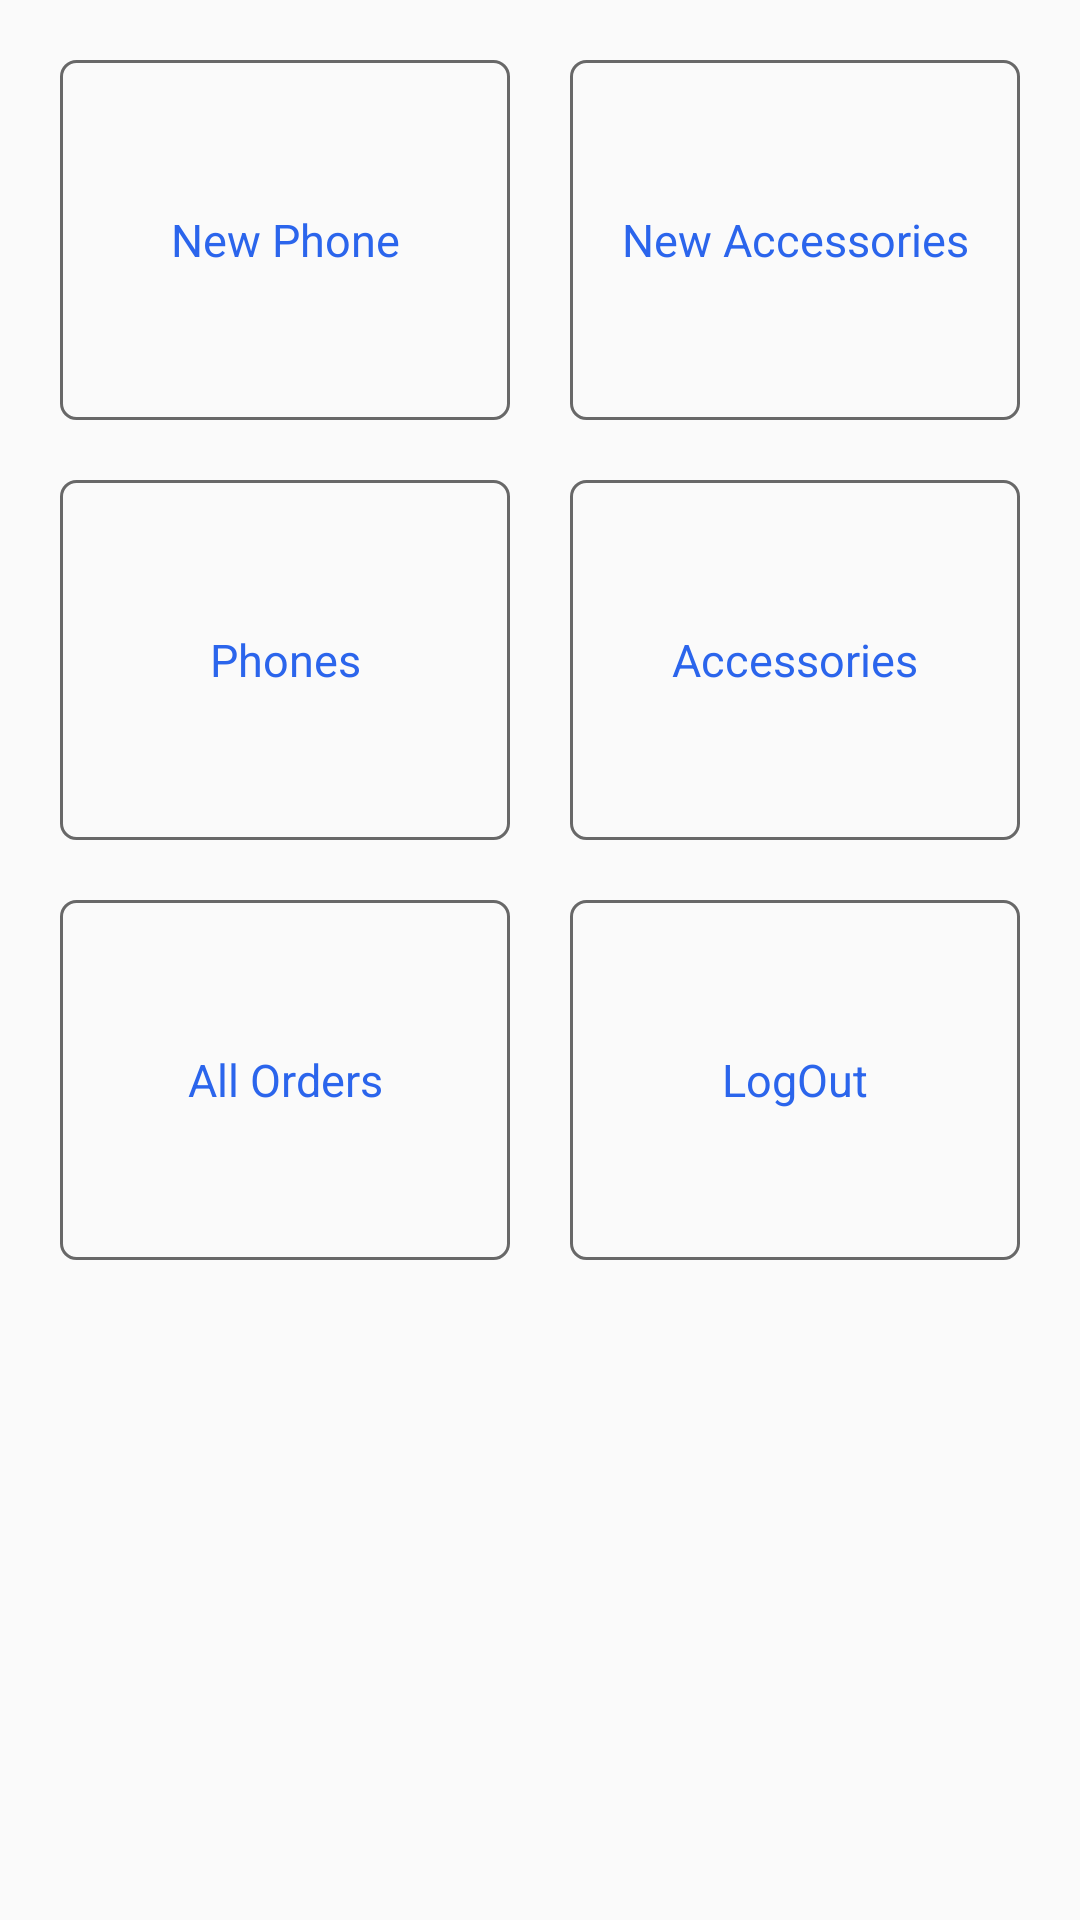

This screen was rendered from an Android layout file. Write that file and the resources it references.
<!-- AndroidManifest.xml: application theme AppTheme -->
<!-- res/layout/fragment_dashboard.xml -->
<?xml version="1.0" encoding="utf-8"?>
<LinearLayout xmlns:android="http://schemas.android.com/apk/res/android"
    xmlns:tools="http://schemas.android.com/tools"
    android:layout_width="match_parent"
    android:orientation="vertical"
    android:layout_height="match_parent"
    tools:context=".dashboardFragment">



    <LinearLayout
        android:layout_width="match_parent"
        android:layout_height="wrap_content"
        android:paddingRight="10dp"
        android:layout_marginTop="10dp"
        android:paddingLeft="10dp"
        android:orientation="horizontal">

        <TextView
            android:id="@+id/newPhone"
            android:layout_width="0dp"
            android:layout_height="120dp"
            android:textColor="@color/colorBlue"
            android:text="New Phone"
            android:textSize="15dp"
            android:gravity="center"
            android:padding="10dp"
            android:layout_margin="10dp"
            android:layout_weight="1"
            android:background="@drawable/et_st2"
            />

        <TextView
            android:id="@+id/newAccessories"
            android:layout_width="0dp"
            android:layout_margin="10dp"
            android:layout_height="120dp"
            android:text="New Accessories"
            android:padding="10dp"
            android:textSize="15dp"
            android:textColor="@color/colorBlue"
            android:gravity="center"
            android:layout_weight="1"
            android:background="@drawable/et_st2"
            />

    </LinearLayout>



    <LinearLayout
        android:layout_width="match_parent"
        android:layout_height="wrap_content"
        android:paddingRight="10dp"
        android:paddingLeft="10dp"
        android:orientation="horizontal">
        <TextView
            android:id="@+id/phone"
            android:layout_width="0dp"
            android:layout_height="120dp"
            android:text="Phones"
            android:textSize="15dp"
            android:padding="10dp"
            android:textColor="@color/colorBlue"
            android:gravity="center"
            android:layout_margin="10dp"
            android:layout_weight="1"
            android:background="@drawable/et_st2"
            />

        <TextView
            android:layout_width="0dp"
            android:layout_margin="10dp"
            android:layout_height="120dp"
            android:padding="10dp"
            android:id="@+id/accessories"
            android:text="Accessories"
            android:textSize="15dp"
            android:textColor="@color/colorBlue"
            android:gravity="center"
            android:layout_weight="1"
            android:background="@drawable/et_st2"
            />

    </LinearLayout>



    <LinearLayout
        android:layout_width="match_parent"
        android:layout_height="wrap_content"
        android:paddingRight="10dp"
        android:paddingLeft="10dp"
        android:orientation="horizontal">
        <TextView
            android:layout_width="0dp"
            android:layout_height="120dp"
            android:text="All Orders"
            android:textColor="@color/colorBlue"
            android:textSize="15dp"
            android:gravity="center"
            android:padding="10dp"
            android:id="@+id/orders"
            android:layout_margin="10dp"
            android:layout_weight="1"
            android:background="@drawable/et_st2"
            />

        <TextView
            android:layout_width="0dp"
            android:layout_margin="10dp"
            android:layout_height="120dp"
            android:text="LogOut"
            android:padding="10dp"
            android:id="@+id/logout"
            android:textSize="15dp"
            android:gravity="center"
            android:textColor="@color/colorBlue"
            android:layout_weight="1"
            android:background="@drawable/et_st2"
            />

    </LinearLayout>



</LinearLayout>
<!-- resources referenced by this layout -->
<resources>
  <color name="colorBlue">#2B65EC</color>
  <!-- drawable et_st2 (drawable) -->
  <?xml version="1.0" encoding="utf-8"?>
  
  <shape xmlns:android="http://schemas.android.com/apk/res/android"
  android:shape="rectangle" >
  <stroke
      android:width="1dp"
  
      android:color="#686868" />
  <corners android:radius="5dp"/>
  
  </shape>
  <style name="AppTheme" parent="Theme.AppCompat.Light.NoActionBar">
          
          <item name="colorPrimary">@color/colorPrimary</item>
          <item name="colorPrimaryDark">@color/colorPrimaryDark</item>
          <item name="colorAccent">@color/colorAccent</item>
      </style>
  <color name="colorPrimary">#2B65EC</color>
  <color name="colorPrimaryDark">#2B65EC</color>
  <color name="colorAccent">#2B65EC</color>
</resources>
